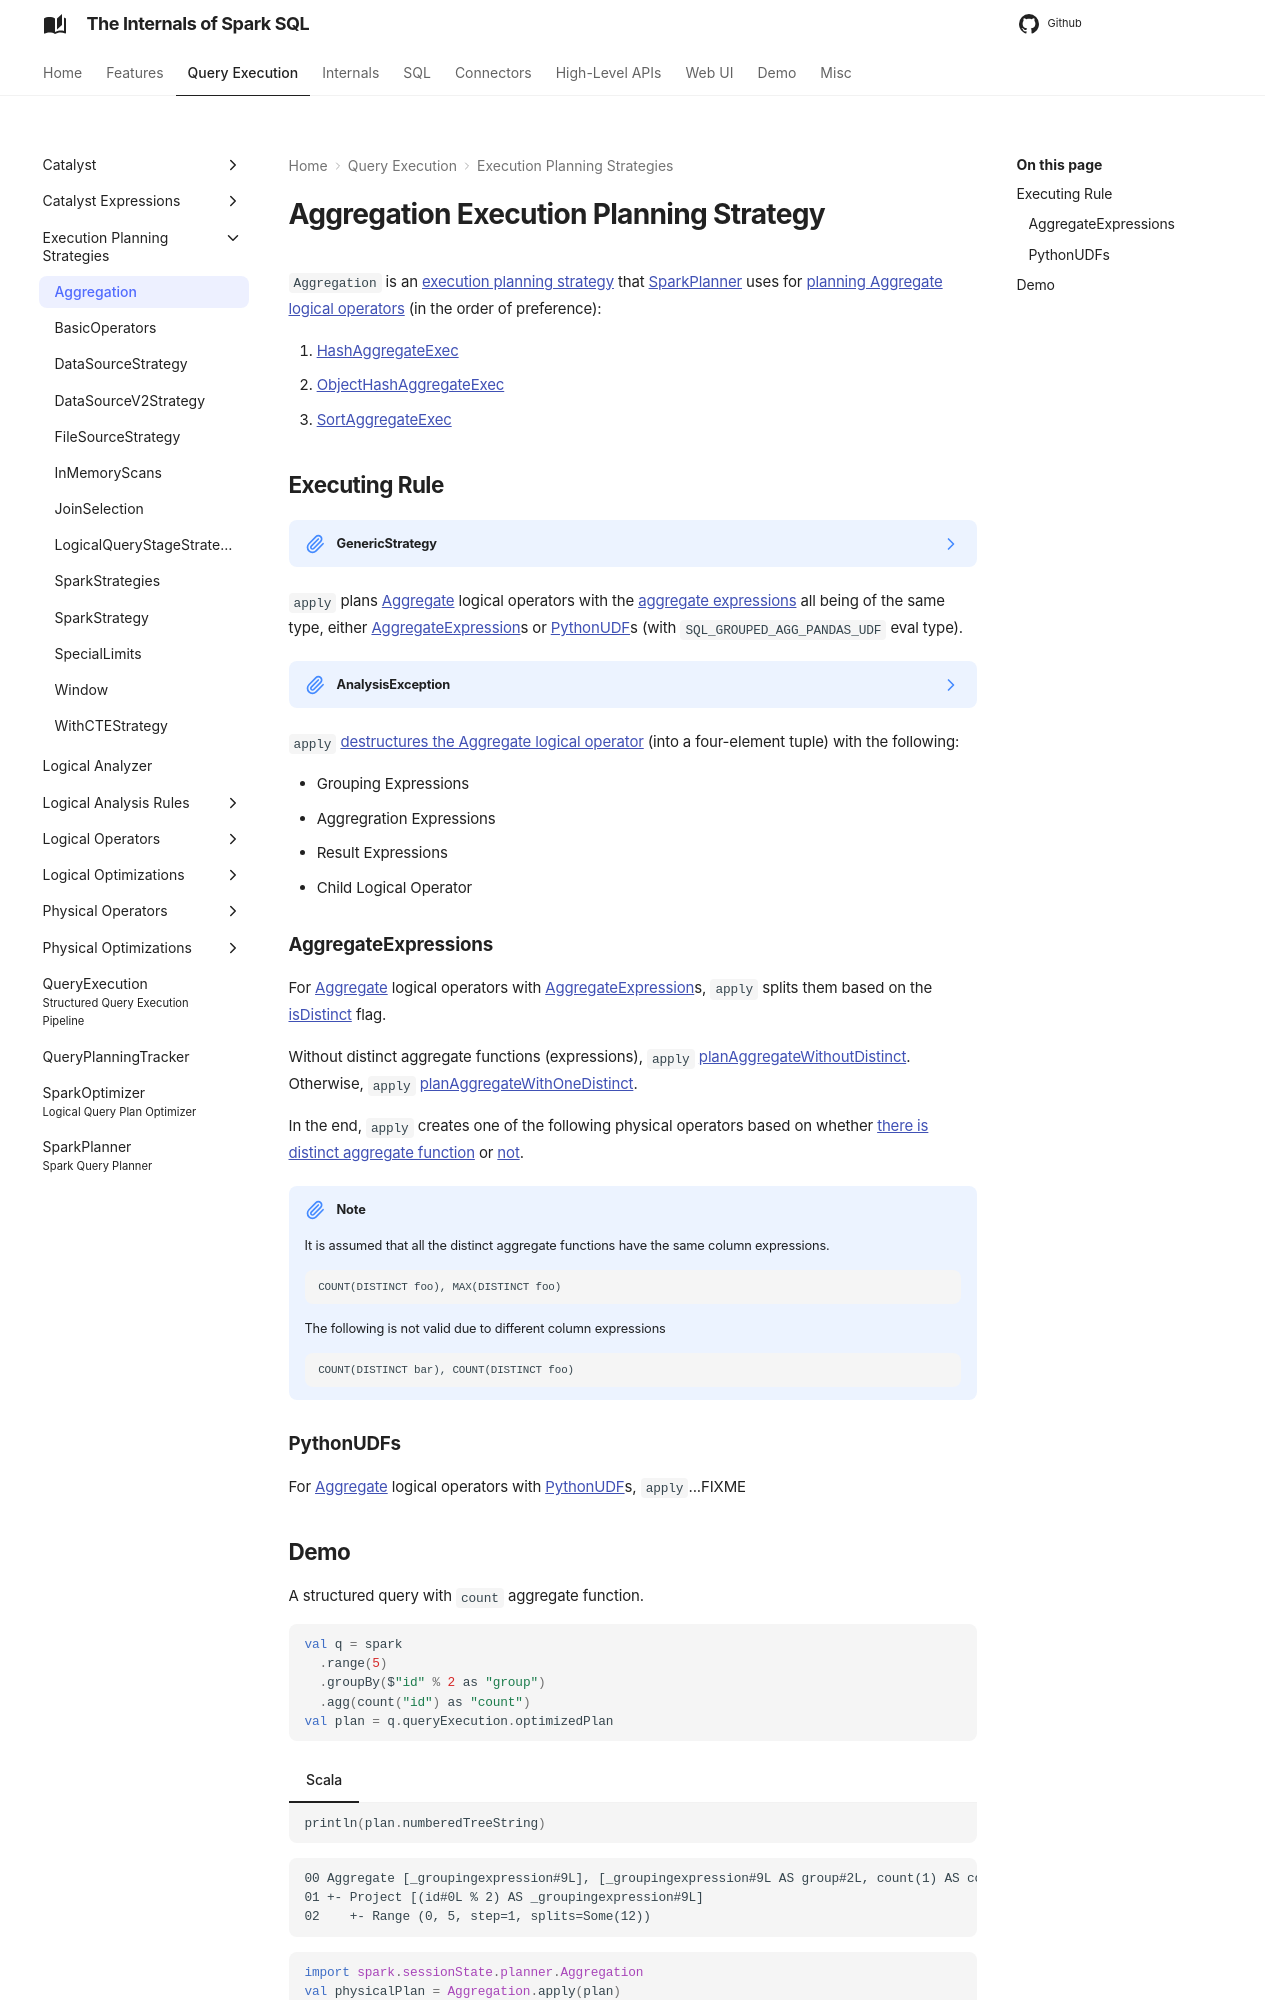

repository: japila-books/spark-sql-internals · page: execution-planning-strategies/Aggregation/index.html · generator: mkdocs

---
title: Aggregation
---

# Aggregation Execution Planning Strategy

`Aggregation` is an [execution planning strategy](SparkStrategy.md) that [SparkPlanner](../SparkPlanner.md) uses for [planning Aggregate logical operators](#apply) (in the order of preference):

1. [HashAggregateExec](../physical-operators/HashAggregateExec.md)
1. [ObjectHashAggregateExec](../physical-operators/ObjectHashAggregateExec.md)
1. [SortAggregateExec](../physical-operators/SortAggregateExec.md)

## Executing Rule { #apply }

??? note "GenericStrategy"

    ```scala
    apply(
      plan: LogicalPlan): Seq[SparkPlan]
    ```

    `apply` is part of the [GenericStrategy](../catalyst/GenericStrategy.md#apply) abstraction.

`apply` plans [Aggregate](../logical-operators/Aggregate.md) logical operators with the [aggregate expressions](../logical-operators/Aggregate.md#aggregateExpressions) all being of the same type, either [AggregateExpression](#apply-AggregateExpressions)s or [PythonUDF](#apply-PythonUDFs)s (with `SQL_GROUPED_AGG_PANDAS_UDF` eval type).

??? note "AnalysisException"
    `apply` throws an `AnalysisException` for mis-placed `PythonUDF`s:

    ```text
    Cannot use a mixture of aggregate function and group aggregate pandas UDF
    ```

`apply` [destructures the Aggregate logical operator](../aggregations/PhysicalAggregation.md#unapply) (into a four-element tuple) with the following:

* Grouping Expressions
* Aggregration Expressions
* Result Expressions
* Child Logical Operator

### AggregateExpressions { #apply-AggregateExpressions }

For [Aggregate](../logical-operators/Aggregate.md) logical operators with [AggregateExpression](../expressions/AggregateExpression.md)s, `apply` splits them based on the [isDistinct](../expressions/AggregateExpression.md#isDistinct) flag.

Without distinct aggregate functions (expressions), `apply` [planAggregateWithoutDistinct](../aggregations/AggUtils.md#planAggregateWithoutDistinct). Otherwise, `apply` [planAggregateWithOneDistinct](../aggregations/AggUtils.md#planAggregateWithOneDistinct).

In the end, `apply` creates one of the following physical operators based on whether [there is distinct aggregate function](../aggregations/AggUtils.md#planAggregateWithOneDistinct) or [not](../aggregations/AggUtils.md#planAggregateWithoutDistinct).

!!! note
    It is assumed that all the distinct aggregate functions have the same column expressions.

    ```text
    COUNT(DISTINCT foo), MAX(DISTINCT foo)
    ```

    The following is not valid due to different column expressions

    ```text
    COUNT(DISTINCT bar), COUNT(DISTINCT foo)
    ```

### PythonUDFs { #apply-PythonUDFs }

For [Aggregate](../logical-operators/Aggregate.md) logical operators with [PythonUDF](../expressions/PythonUDF.md)s, `apply`...FIXME
